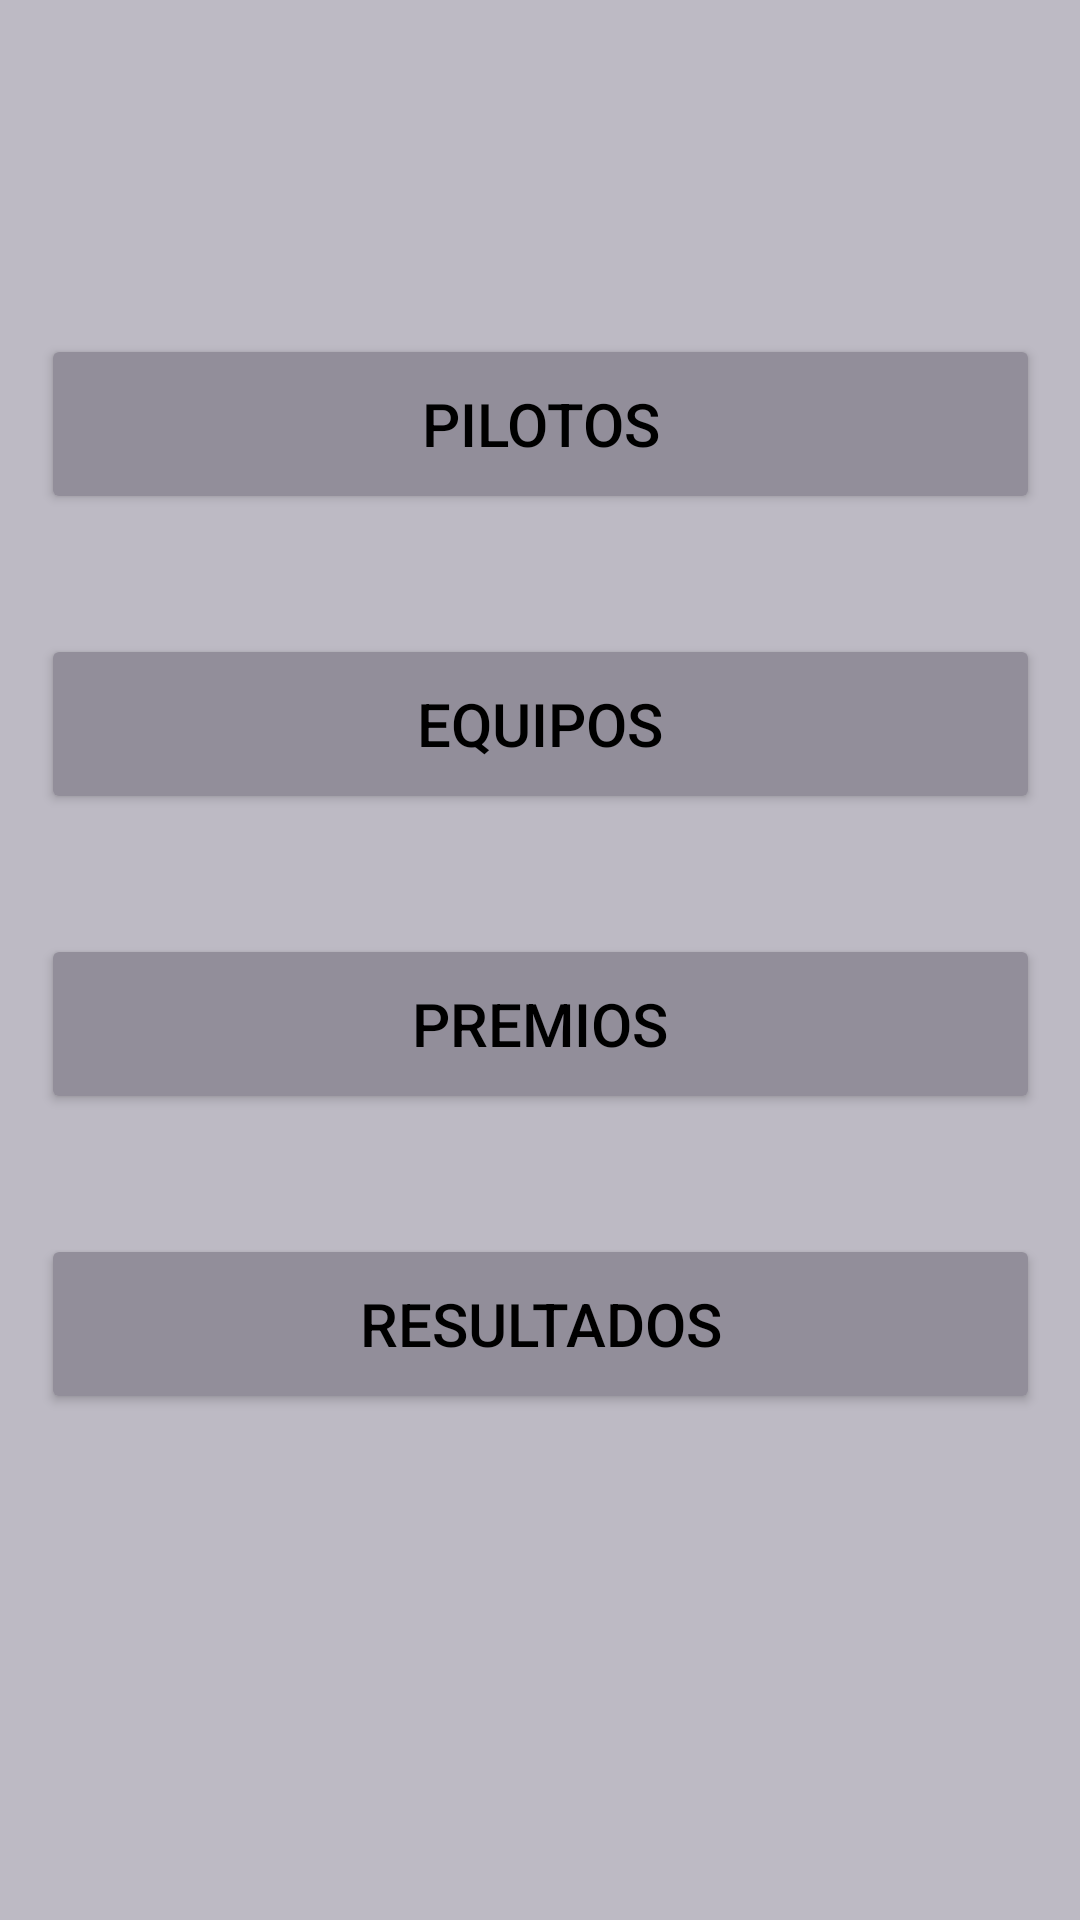

This screen was rendered from an Android layout file. Write that file and the resources it references.
<!-- AndroidManifest.xml: application theme Theme.MotorManiacs -->
<!-- res/layout/fragment_menu_fratment.xml -->
<?xml version="1.0" encoding="utf-8"?>
<FrameLayout xmlns:android="http://schemas.android.com/apk/res/android"
    xmlns:app="http://schemas.android.com/apk/res-auto"
    xmlns:tools="http://schemas.android.com/tools"
    android:layout_width="match_parent"
    android:layout_height="match_parent"
    android:backgroundTint="@color/boton"
    tools:context=".Fragments.MenuFratment">

    <androidx.constraintlayout.widget.ConstraintLayout
        android:id="@+id/Back"
        android:layout_width="match_parent"
        android:layout_height="match_parent"
        android:background="@color/fondo_blanco">

        <Button
            android:id="@+id/btn_premio"
            android:layout_width="333dp"
            android:layout_height="60dp"
            android:layout_marginTop="40dp"
            android:backgroundTint="@color/boton"
            android:text="@string/premio"
            android:textColor="@color/black"
            android:textSize="20dp"
            app:layout_constraintEnd_toEndOf="parent"
            app:layout_constraintStart_toStartOf="parent"
            app:layout_constraintTop_toBottomOf="@+id/btn_equipo" />

        <Button
            android:id="@+id/btn_resultado"
            android:layout_width="333dp"
            android:layout_height="60dp"
            android:layout_marginTop="40dp"
            android:backgroundTint="@color/boton"
            android:textColor="@color/black"
            android:textSize="20dp"
            android:text="@string/resultado"
            app:layout_constraintEnd_toEndOf="parent"
            app:layout_constraintStart_toStartOf="parent"
            app:layout_constraintTop_toBottomOf="@+id/btn_premio" />

        <Button
            android:id="@+id/btn_piloto"
            android:layout_width="333dp"
            android:layout_height="60dp"
            android:backgroundTint="@color/boton"
            android:textColor="@color/black"
            android:textSize="20dp"
            android:text="@string/piloto"
            app:layout_constraintBottom_toBottomOf="parent"
            app:layout_constraintEnd_toEndOf="parent"
            app:layout_constraintStart_toStartOf="parent"
            app:layout_constraintTop_toTopOf="parent"
            app:layout_constraintVertical_bias="0.192" />

        <Button
            android:id="@+id/btn_equipo"
            android:layout_width="333dp"
            android:layout_height="60dp"
            android:layout_marginTop="40dp"
            android:backgroundTint="@color/boton"
            android:textColor="@color/black"
            android:textSize="20dp"
            android:text="@string/equipo"
            app:layout_constraintEnd_toEndOf="parent"
            app:layout_constraintStart_toStartOf="parent"
            app:layout_constraintTop_toBottomOf="@+id/btn_piloto" />
    </androidx.constraintlayout.widget.ConstraintLayout>
</FrameLayout>
<!-- resources referenced by this layout -->
<resources>
  <color name="black">#FF000000</color>
  <color name="boton">#928E9A</color>
  <color name="fondo_blanco">#BDBAC4</color>
  <string name="equipo">Equipos</string>
  <string name="piloto">Pilotos</string>
  <string name="premio">Premios</string>
  <string name="resultado">Resultados</string>
  <style name="Theme.MotorManiacs" parent="Base.Theme.MotorManiacs" />
  <style name="Base.Theme.MotorManiacs" parent="Theme.Material3.DayNight.NoActionBar">
          
          
      </style>
</resources>
